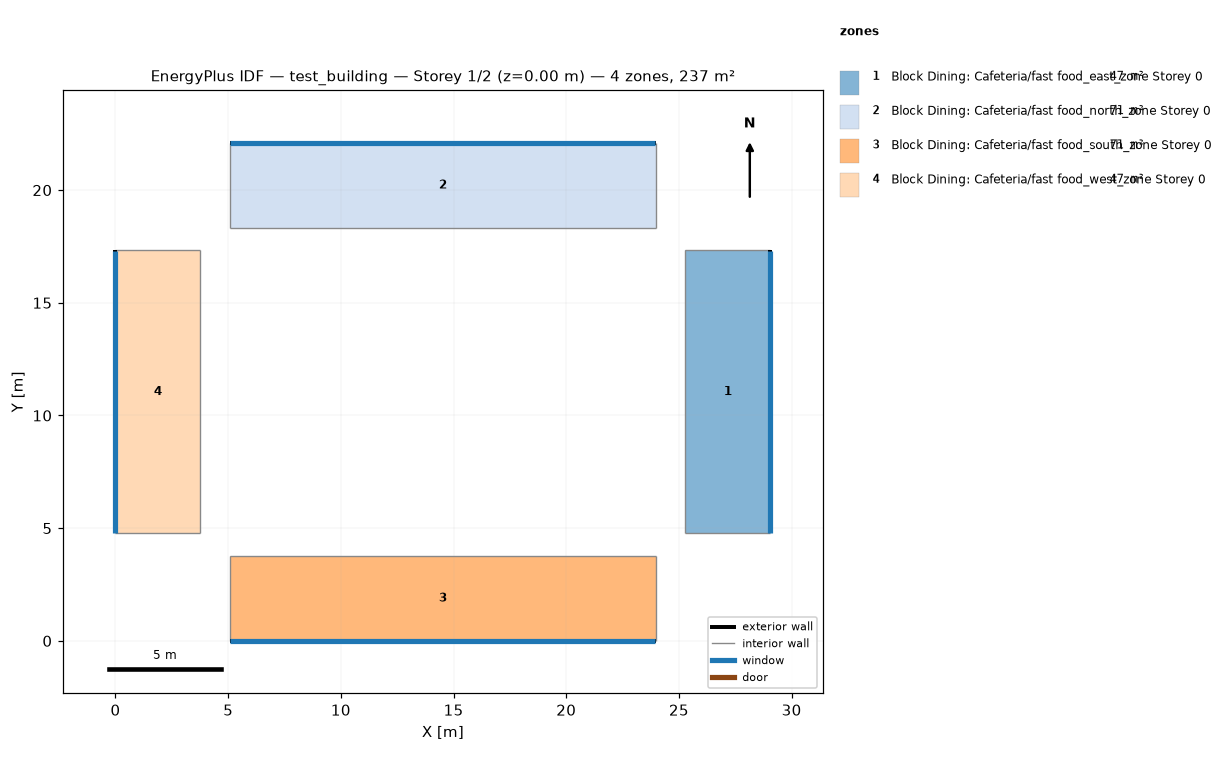
=== STOREY PLAN SPEC (per zone: floor XY polygon, exterior-wall plan segments, windows/doors) ===
zone 1: Block Dining: Cafeteria/fast food_east_zone Storey 0  (47.3 m²)
  floor: (29.06, 17.32) (29.06, 4.77) (25.29, 4.77) (25.29, 17.32)
  exterior wall: (29.06, 4.77) – (29.06, 17.32)  [12.6 m]
    window: (29.06, 4.78) – (29.06, 17.32)  [17.4 m²]
  interior walls: 3
zone 2: Block Dining: Cafeteria/fast food_north_zone Storey 0  (71.1 m²)
  floor: (23.97, 22.10) (23.97, 18.33) (5.09, 18.33) (5.09, 22.10)
  exterior wall: (23.97, 22.10) – (5.09, 22.10)  [18.9 m]
    window: (23.96, 22.10) – (5.10, 22.10)  [26.2 m²]
  interior walls: 3
zone 3: Block Dining: Cafeteria/fast food_south_zone Storey 0  (71.1 m²)
  floor: (23.97, 3.77) (23.97, 0.00) (5.09, 0.00) (5.09, 3.77)
  exterior wall: (5.09, 0.00) – (23.97, 0.00)  [18.9 m]
    window: (5.10, 0.00) – (23.96, 0.00)  [26.2 m²]
  interior walls: 3
zone 4: Block Dining: Cafeteria/fast food_west_zone Storey 0  (47.3 m²)
  floor: (3.77, 17.32) (3.77, 4.77) (0.00, 4.77) (0.00, 17.32)
  exterior wall: (0.00, 17.32) – (0.00, 4.77)  [12.6 m]
    window: (0.00, 17.32) – (0.00, 4.78)  [17.4 m²]
  interior walls: 3

=== DERIVED (storey summary) ===
Building: test_building
Storey: 1 of 2  (floor level z = 0.00 m)
Storey gross floor area: 236.9 m²
Zones on this storey: 4
  - Block Dining: Cafeteria/fast food_east_zone Storey 0: floor 47.3 m²; exterior wall 12.6 m (45.9 m²); 1 window(s) 17.4 m²; WWR 38.0%
  - Block Dining: Cafeteria/fast food_north_zone Storey 0: floor 71.1 m²; exterior wall 18.9 m (69.0 m²); 1 window(s) 26.2 m²; WWR 38.0%
  - Block Dining: Cafeteria/fast food_south_zone Storey 0: floor 71.1 m²; exterior wall 18.9 m (69.0 m²); 1 window(s) 26.2 m²; WWR 38.0%
  - Block Dining: Cafeteria/fast food_west_zone Storey 0: floor 47.3 m²; exterior wall 12.6 m (45.9 m²); 1 window(s) 17.4 m²; WWR 38.0%
Zone adjacency: (none detected)